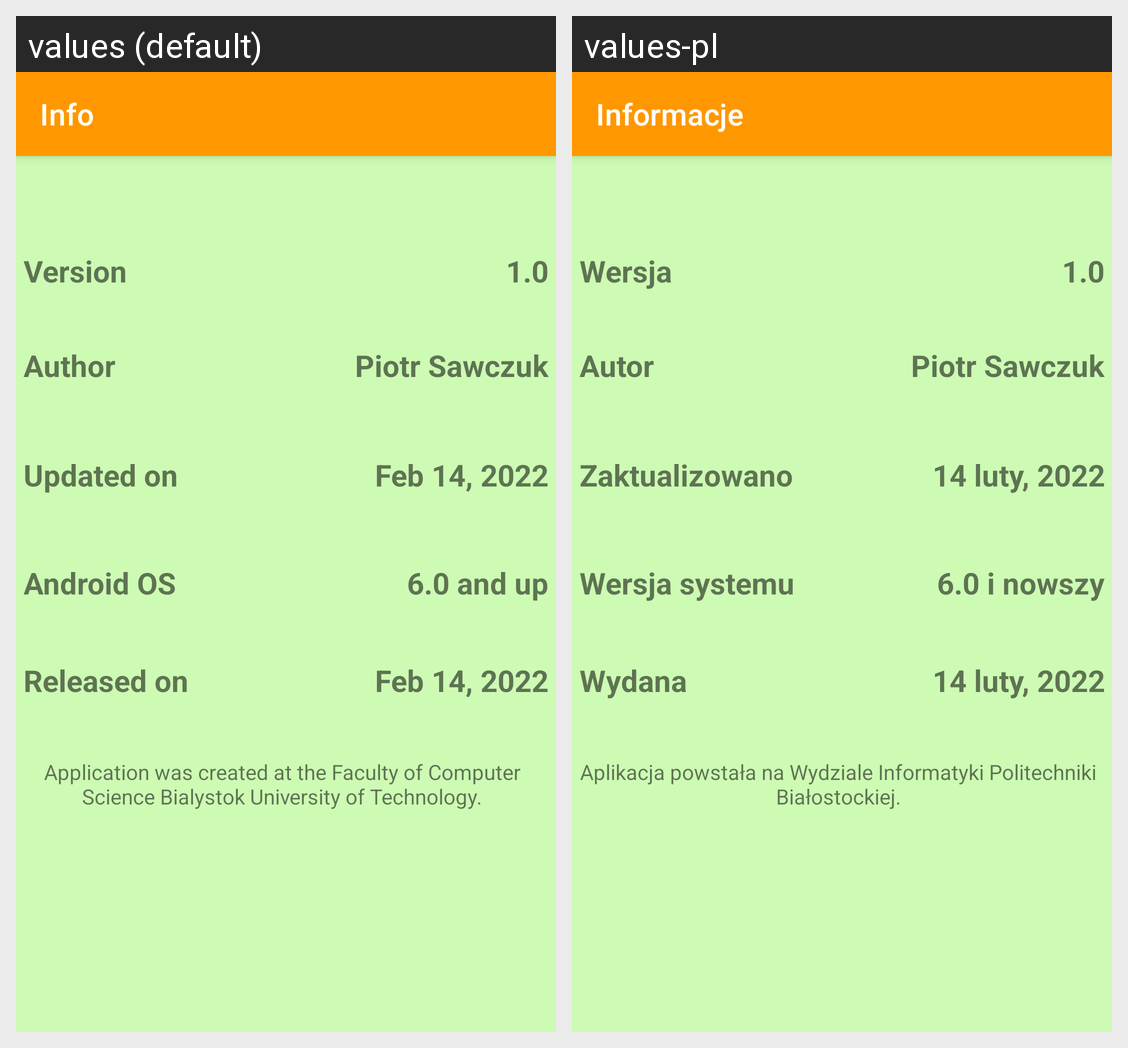

The same Android screen rendered under two of its app's locales, left to right. List the strings drawn on it with the default value and each locale's translation.
Android screen res/layout/activity_info.xml rendered under 2 locales, left to right: values (default), values-pl. Device: Nexus 5 (rendered at 1080×1920; each locale shown at half size, 540×960, under a caption strip naming it); theme Theme.BicycleApp.
Strings drawn on this screen, with the default value and each locale's value (text and hints the layout hard-codes, and strings that could not be matched under every locale, appear in the picture but are not listed):

main_info
  values: Info
  values-pl: Informacje

info_version
  values: Version
  values-pl: Wersja

version
  values: 1.0
  values-pl: 1.0  [not translated; the default value is used]

info_author
  values: Author
  values-pl: Autor

author
  values: Piotr Sawczuk
  values-pl: Piotr Sawczuk  [not translated; the default value is used]

info_updated
  values: Updated on
  values-pl: Zaktualizowano

updated
  values: Feb 14, 2022
  values-pl: 14 luty, 2022

info_os
  values: Android OS
  values-pl: Wersja systemu

android_os
  values: 6.0 and up
  values-pl: 6.0 i nowszy

info_released
  values: Released on
  values-pl: Wydana

released
  values: Feb 14, 2022
  values-pl: 14 luty, 2022

place
  values: Application was created at the Faculty of Computer Science Bialystok University of Technology.
  values-pl: Aplikacja powstała na Wydziale Informatyki Politechniki Białostockiej.
